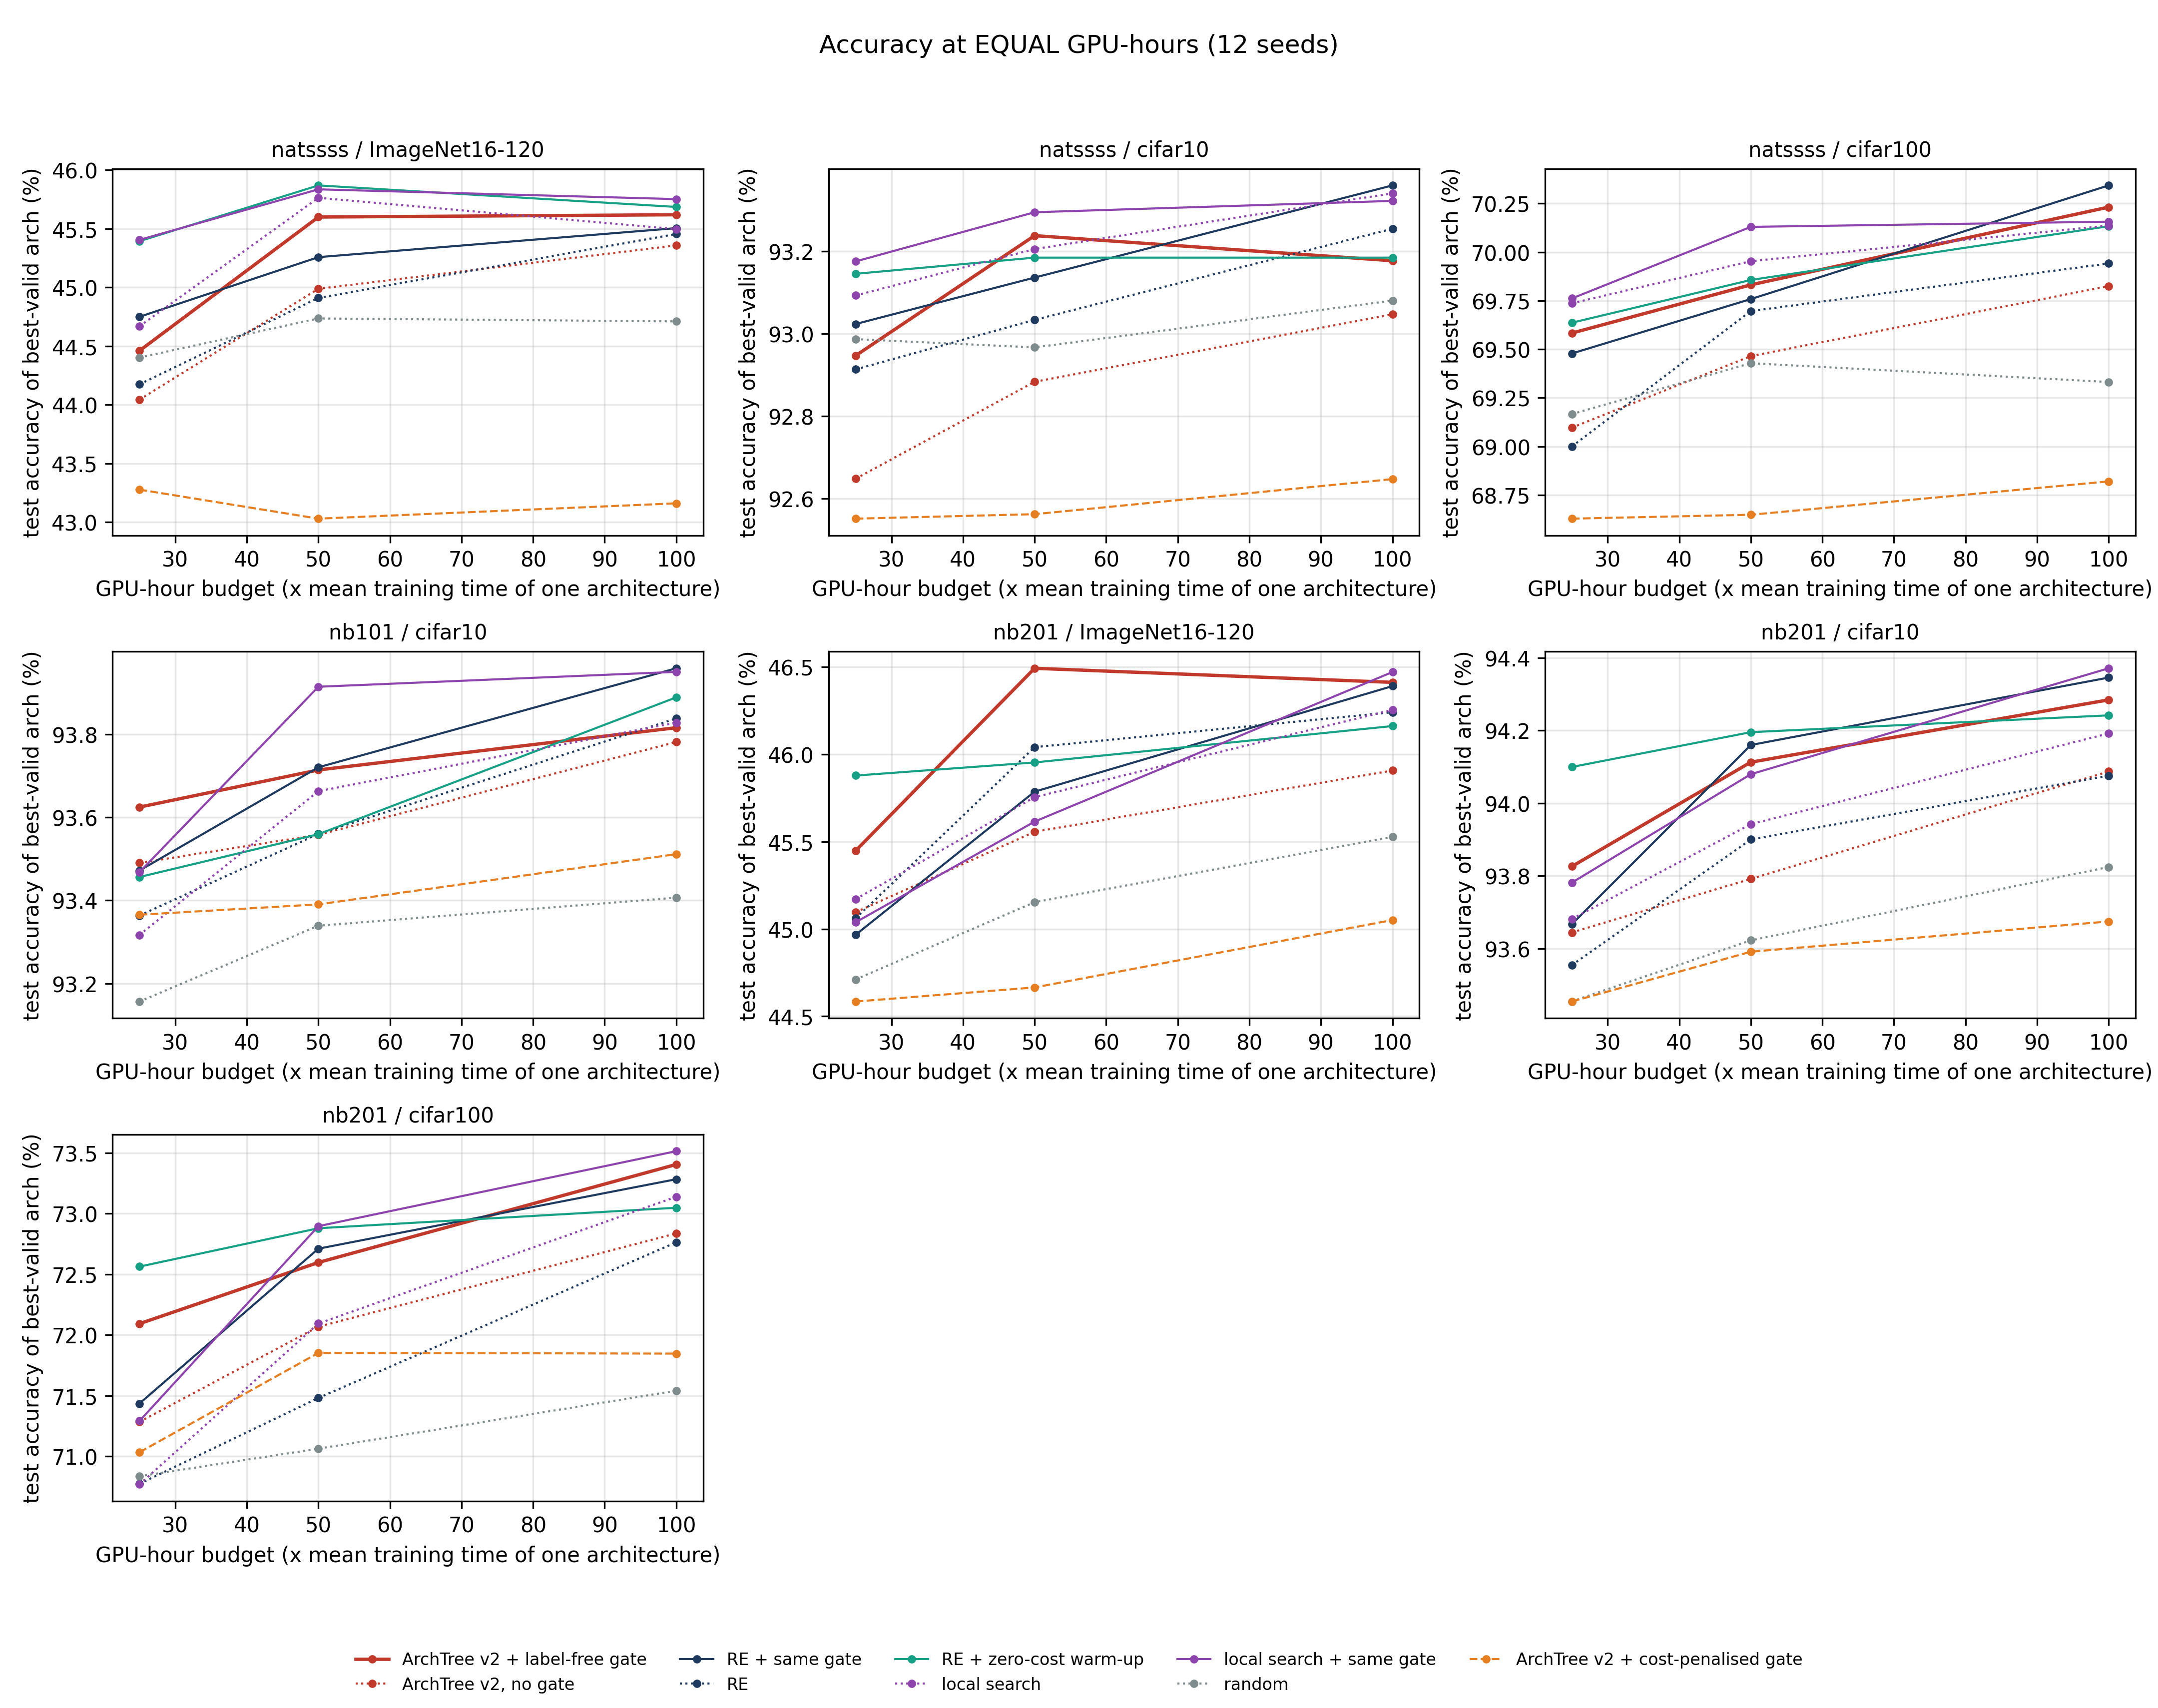

Data behind this chart, as committed beside it:
panel, series, kind, x, y, x_label, x_axis, y_axis
natssss / ImageNet16-120, ArchTree v2 + label-free gate, line, 25.0, 44.46, , GPU-hour budget (x mean training time of…, test accuracy of best-valid arch (%)
natssss / ImageNet16-120, ArchTree v2 + label-free gate, line, 50.0, 45.6, , GPU-hour budget (x mean training time of…, test accuracy of best-valid arch (%)
natssss / ImageNet16-120, ArchTree v2 + label-free gate, line, 100.0, 45.62, , GPU-hour budget (x mean training time of…, test accuracy of best-valid arch (%)
natssss / ImageNet16-120, ArchTree v2, no gate, line, 25.0, 44.04, , GPU-hour budget (x mean training time of…, test accuracy of best-valid arch (%)
natssss / ImageNet16-120, ArchTree v2, no gate, line, 50.0, 44.99, , GPU-hour budget (x mean training time of…, test accuracy of best-valid arch (%)
natssss / ImageNet16-120, ArchTree v2, no gate, line, 100.0, 45.36, , GPU-hour budget (x mean training time of…, test accuracy of best-valid arch (%)
natssss / ImageNet16-120, RE + same gate, line, 25.0, 44.75, , GPU-hour budget (x mean training time of…, test accuracy of best-valid arch (%)
natssss / ImageNet16-120, RE + same gate, line, 50.0, 45.26, , GPU-hour budget (x mean training time of…, test accuracy of best-valid arch (%)
natssss / ImageNet16-120, RE + same gate, line, 100.0, 45.51, , GPU-hour budget (x mean training time of…, test accuracy of best-valid arch (%)
natssss / ImageNet16-120, RE, line, 25.0, 44.17, , GPU-hour budget (x mean training time of…, test accuracy of best-valid arch (%)
natssss / ImageNet16-120, RE, line, 50.0, 44.91, , GPU-hour budget (x mean training time of…, test accuracy of best-valid arch (%)
natssss / ImageNet16-120, RE, line, 100.0, 45.46, , GPU-hour budget (x mean training time of…, test accuracy of best-valid arch (%)
natssss / ImageNet16-120, RE + zero-cost warm-up, line, 25.0, 45.39, , GPU-hour budget (x mean training time of…, test accuracy of best-valid arch (%)
natssss / ImageNet16-120, RE + zero-cost warm-up, line, 50.0, 45.87, , GPU-hour budget (x mean training time of…, test accuracy of best-valid arch (%)
natssss / ImageNet16-120, RE + zero-cost warm-up, line, 100.0, 45.69, , GPU-hour budget (x mean training time of…, test accuracy of best-valid arch (%)
natssss / ImageNet16-120, local search, line, 25.0, 44.67, , GPU-hour budget (x mean training time of…, test accuracy of best-valid arch (%)
natssss / ImageNet16-120, local search, line, 50.0, 45.76, , GPU-hour budget (x mean training time of…, test accuracy of best-valid arch (%)
natssss / ImageNet16-120, local search, line, 100.0, 45.5, , GPU-hour budget (x mean training time of…, test accuracy of best-valid arch (%)
natssss / ImageNet16-120, local search + same gate, line, 25.0, 45.41, , GPU-hour budget (x mean training time of…, test accuracy of best-valid arch (%)
natssss / ImageNet16-120, local search + same gate, line, 50.0, 45.84, , GPU-hour budget (x mean training time of…, test accuracy of best-valid arch (%)
natssss / ImageNet16-120, local search + same gate, line, 100.0, 45.75, , GPU-hour budget (x mean training time of…, test accuracy of best-valid arch (%)
natssss / ImageNet16-120, random, line, 25.0, 44.4, , GPU-hour budget (x mean training time of…, test accuracy of best-valid arch (%)
natssss / ImageNet16-120, random, line, 50.0, 44.74, , GPU-hour budget (x mean training time of…, test accuracy of best-valid arch (%)
natssss / ImageNet16-120, random, line, 100.0, 44.71, , GPU-hour budget (x mean training time of…, test accuracy of best-valid arch (%)
natssss / ImageNet16-120, ArchTree v2 + cost-penalised gate, line, 25.0, 43.28, , GPU-hour budget (x mean training time of…, test accuracy of best-valid arch (%)
natssss / ImageNet16-120, ArchTree v2 + cost-penalised gate, line, 50.0, 43.03, , GPU-hour budget (x mean training time of…, test accuracy of best-valid arch (%)
natssss / ImageNet16-120, ArchTree v2 + cost-penalised gate, line, 100.0, 43.16, , GPU-hour budget (x mean training time of…, test accuracy of best-valid arch (%)
natssss / cifar10, ArchTree v2 + label-free gate, line, 25.0, 92.95, , GPU-hour budget (x mean training time of…, test accuracy of best-valid arch (%)
natssss / cifar10, ArchTree v2 + label-free gate, line, 50.0, 93.24, , GPU-hour budget (x mean training time of…, test accuracy of best-valid arch (%)
natssss / cifar10, ArchTree v2 + label-free gate, line, 100.0, 93.18, , GPU-hour budget (x mean training time of…, test accuracy of best-valid arch (%)
natssss / cifar10, ArchTree v2, no gate, line, 25.0, 92.65, , GPU-hour budget (x mean training time of…, test accuracy of best-valid arch (%)
natssss / cifar10, ArchTree v2, no gate, line, 50.0, 92.88, , GPU-hour budget (x mean training time of…, test accuracy of best-valid arch (%)
natssss / cifar10, ArchTree v2, no gate, line, 100.0, 93.05, , GPU-hour budget (x mean training time of…, test accuracy of best-valid arch (%)
natssss / cifar10, RE + same gate, line, 25.0, 93.02, , GPU-hour budget (x mean training time of…, test accuracy of best-valid arch (%)
natssss / cifar10, RE + same gate, line, 50.0, 93.14, , GPU-hour budget (x mean training time of…, test accuracy of best-valid arch (%)
natssss / cifar10, RE + same gate, line, 100.0, 93.36, , GPU-hour budget (x mean training time of…, test accuracy of best-valid arch (%)
natssss / cifar10, RE, line, 25.0, 92.91, , GPU-hour budget (x mean training time of…, test accuracy of best-valid arch (%)
natssss / cifar10, RE, line, 50.0, 93.03, , GPU-hour budget (x mean training time of…, test accuracy of best-valid arch (%)
natssss / cifar10, RE, line, 100.0, 93.25, , GPU-hour budget (x mean training time of…, test accuracy of best-valid arch (%)
natssss / cifar10, RE + zero-cost warm-up, line, 25.0, 93.14, , GPU-hour budget (x mean training time of…, test accuracy of best-valid arch (%)
natssss / cifar10, RE + zero-cost warm-up, line, 50.0, 93.18, , GPU-hour budget (x mean training time of…, test accuracy of best-valid arch (%)
natssss / cifar10, RE + zero-cost warm-up, line, 100.0, 93.18, , GPU-hour budget (x mean training time of…, test accuracy of best-valid arch (%)
natssss / cifar10, local search, line, 25.0, 93.09, , GPU-hour budget (x mean training time of…, test accuracy of best-valid arch (%)
natssss / cifar10, local search, line, 50.0, 93.2, , GPU-hour budget (x mean training time of…, test accuracy of best-valid arch (%)
natssss / cifar10, local search, line, 100.0, 93.34, , GPU-hour budget (x mean training time of…, test accuracy of best-valid arch (%)
natssss / cifar10, local search + same gate, line, 25.0, 93.17, , GPU-hour budget (x mean training time of…, test accuracy of best-valid arch (%)
natssss / cifar10, local search + same gate, line, 50.0, 93.29, , GPU-hour budget (x mean training time of…, test accuracy of best-valid arch (%)
natssss / cifar10, local search + same gate, line, 100.0, 93.32, , GPU-hour budget (x mean training time of…, test accuracy of best-valid arch (%)
natssss / cifar10, random, line, 25.0, 92.99, , GPU-hour budget (x mean training time of…, test accuracy of best-valid arch (%)
natssss / cifar10, random, line, 50.0, 92.97, , GPU-hour budget (x mean training time of…, test accuracy of best-valid arch (%)
natssss / cifar10, random, line, 100.0, 93.08, , GPU-hour budget (x mean training time of…, test accuracy of best-valid arch (%)
natssss / cifar10, ArchTree v2 + cost-penalised gate, line, 25.0, 92.55, , GPU-hour budget (x mean training time of…, test accuracy of best-valid arch (%)
natssss / cifar10, ArchTree v2 + cost-penalised gate, line, 50.0, 92.56, , GPU-hour budget (x mean training time of…, test accuracy of best-valid arch (%)
natssss / cifar10, ArchTree v2 + cost-penalised gate, line, 100.0, 92.65, , GPU-hour budget (x mean training time of…, test accuracy of best-valid arch (%)
natssss / cifar100, ArchTree v2 + label-free gate, line, 25.0, 69.58, , GPU-hour budget (x mean training time of…, test accuracy of best-valid arch (%)
natssss / cifar100, ArchTree v2 + label-free gate, line, 50.0, 69.83, , GPU-hour budget (x mean training time of…, test accuracy of best-valid arch (%)
natssss / cifar100, ArchTree v2 + label-free gate, line, 100.0, 70.23, , GPU-hour budget (x mean training time of…, test accuracy of best-valid arch (%)
natssss / cifar100, ArchTree v2, no gate, line, 25.0, 69.1, , GPU-hour budget (x mean training time of…, test accuracy of best-valid arch (%)
natssss / cifar100, ArchTree v2, no gate, line, 50.0, 69.46, , GPU-hour budget (x mean training time of…, test accuracy of best-valid arch (%)
natssss / cifar100, ArchTree v2, no gate, line, 100.0, 69.82, , GPU-hour budget (x mean training time of…, test accuracy of best-valid arch (%)
... 129 more rows
